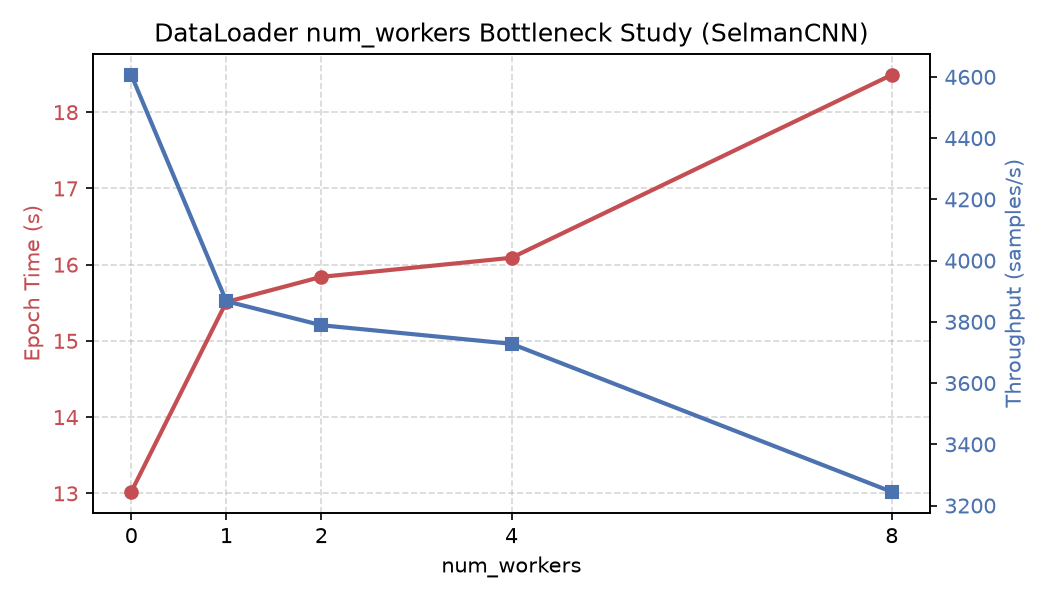

The table this chart was drawn from, first rows:
num_workers, epoch_time_s, throughput_samples_per_s
0, 13.02, 4607
1, 15.51, 3867
2, 15.84, 3789
4, 16.09, 3728
8, 18.49, 3245
